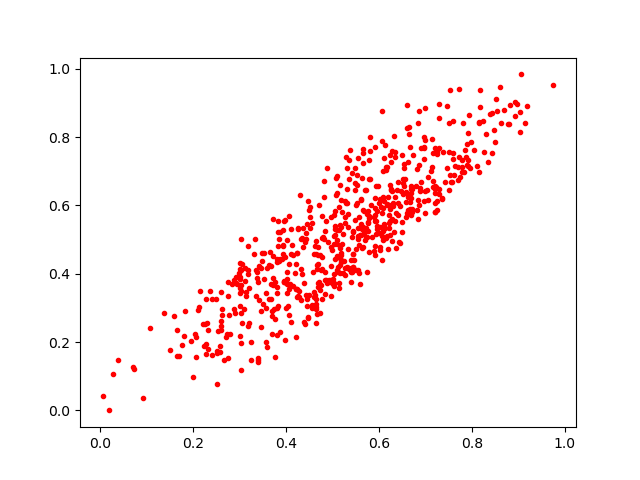

Data behind this chart, as committed beside it:
0.8424131, 0.8701634
0.5349, 0.4144
0.6489, 0.7482
0.2282, 0.3258
0.5583, 0.3692
0.8399, 0.869
0.7643, 0.7141
0.2255, 0.2522
0.4569, 0.4043
0.5151, 0.4452
0.3944, 0.379
0.7253, 0.5859
0.6705, 0.6491
0.5228, 0.5155
0.7242, 0.6126
0.4962, 0.4775
0.2601, 0.2342
0.3021, 0.197
0.5732, 0.5079
0.2883, 0.3806
0.5388, 0.4113
0.6906, 0.7685
0.07165, 0.1215
0.7516, 0.8421
0.6421, 0.4942
0.5447, 0.4571
0.4072, 0.3566
0.3007, 0.3577
0.4934, 0.3772
0.2701, 0.2157
0.6972, 0.7995
0.2518, 0.1753
0.8349, 0.726
0.4482, 0.5855
0.5308, 0.4193
0.321, 0.3572
0.2837, 0.3701
0.2999, 0.4324
0.4732, 0.3513
0.4696, 0.3615
0.3463, 0.2455
0.4682, 0.4279
0.4695, 0.3731
0.3757, 0.1573
0.2031, 0.2247
0.3945, 0.3757
0.6249, 0.6473
0.5264, 0.6122
0.7584, 0.7374
0.5916, 0.5531
0.5237, 0.4388
0.2573, 0.1723
0.7705, 0.6756
0.5659, 0.5858
0.3022, 0.3662
0.6525, 0.6323
0.5576, 0.5651
0.5089, 0.4981
0.6004, 0.5182
0.227, 0.1937
0.4037, 0.3068
... 591 more rows
